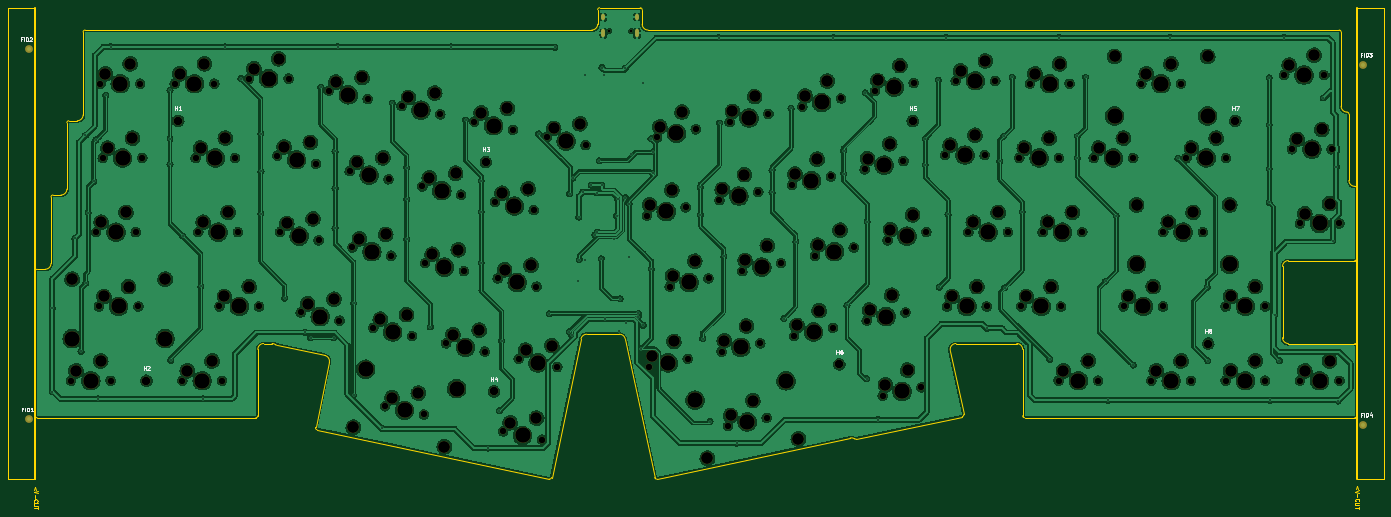
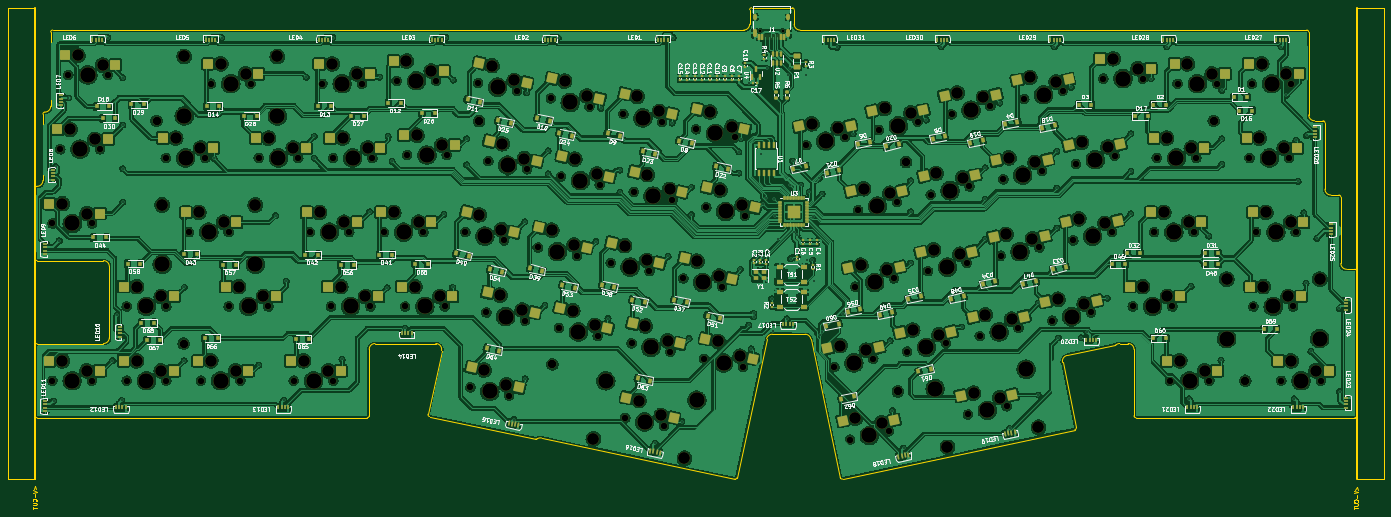
Circuit board: 11 layer files. Board 353.1 x 128.7 mm.
- bottom_copper: Skeleton68rev2-CuBottom.gbr (2218922 bytes)
- top_copper: Skeleton68rev2-CuTop.gbr (1494176 bytes)
- outline: Skeleton68rev2-EdgeCuts.gbr (7725 bytes)
- bottom_mask: Skeleton68rev2-MaskBottom.gbr (32818 bytes)
- top_mask: Skeleton68rev2-MaskTop.gbr (13120 bytes)
- drill: Skeleton68rev2-NPTH.drl (6617 bytes)
- drill: Skeleton68rev2-PTH.drl (2968 bytes)
- paste: Skeleton68rev2-PasteBottom.gbr (21711 bytes)
- paste: Skeleton68rev2-PasteTop.gbr (461 bytes)
- bottom_silk: Skeleton68rev2-SilkBottom.gbr (184553 bytes)
- top_silk: Skeleton68rev2-SilkTop.gbr (20188 bytes)

=== bottom_copper: Skeleton68rev2-CuBottom.gbr (2218922 bytes, source omitted) ===
=== top_copper: Skeleton68rev2-CuTop.gbr (1494176 bytes, source omitted) ===
=== outline: Skeleton68rev2-EdgeCuts.gbr (7725 bytes, source omitted) ===
=== bottom_mask: Skeleton68rev2-MaskBottom.gbr (32818 bytes, source omitted) ===
=== top_mask: Skeleton68rev2-MaskTop.gbr (13120 bytes, source omitted) ===
=== drill: Skeleton68rev2-NPTH.drl (6617 bytes, source omitted) ===
=== drill: Skeleton68rev2-PTH.drl ===
M48
; DRILL file {KiCad (6.0.9)} date Thu Dec 15 18:11:33 2022
; FORMAT={-:-/ absolute / inch / decimal}
; #@! TF.CreationDate,2022-12-15T18:11:33+09:00
; #@! TF.GenerationSoftware,Kicad,Pcbnew,(6.0.9)
; #@! TF.FileFunction,Plated,1,2,PTH
FMAT,2
INCH
; #@! TA.AperFunction,Plated,PTH,ViaDrill
T1C0.0157
; #@! TA.AperFunction,Plated,PTH,ComponentDrill
T2C0.0236
%
G90
G05
T1
X0.9195Y-4.512
X0.9217Y-3.6728
X1.1484Y-2.9654
X1.2106Y-4.1051
X1.2539Y-1.9252
X1.2591Y-3.4173
X1.2815Y-2.7059
X1.3394Y-2.389
X1.3598Y-1.9713
X1.3795Y-4.585
X1.4591Y-1.5189
X1.5091Y-1.0299
X2.1091Y-1.4693
X2.1091Y-1.9587
X2.1091Y-2.2154
X2.1177Y-4.1953
X2.2398Y-2.9413
X2.4201Y-3.4496
X2.4417Y-4.585
X2.6646Y-1.0299
X2.8244Y-1.35
X3.028Y-1.9063
X3.028Y-2.2874
X3.028Y-2.715
X3.2661Y-3.5697
X3.4709Y-3.915
X3.5299Y-3.9677
X3.6323Y-1.4374
X3.7614Y-3.9701
X3.7764Y-2.0858
X3.7764Y-2.4567
X3.7764Y-2.8594
X3.8016Y-1.0299
X3.963Y-3.6185
X3.963Y-4.5465
X4.2524Y-4.8835
X4.3539Y-1.598
X4.5004Y-2.2504
X4.5004Y-2.5717
X4.5004Y-2.9724
X4.7386Y-3.8598
X4.9441Y-1.0299
X5.0941Y-1.7701
X5.2528Y-2.3819
X5.2528Y-2.6957
X5.2528Y-3.2134
X5.324Y-5.0827
X5.4366Y-4.7067
X5.4587Y-4.0
X5.8331Y-1.9079
X5.9402Y-3.7262
X5.9969Y-1.0354
X6.1437Y-3.9079
X6.1461Y-2.5157
X6.1677Y-3.9437
X6.1769Y-2.3571
X6.2287Y-3.3961
X6.237Y-2.7492
X6.2445Y-3.1827
X6.2776Y-2.4976
X6.2998Y-3.1825
X6.3059Y-1.311
X6.363Y-2.4256
X6.4004Y-2.9303
X6.4181Y-2.5044
X6.426Y-2.8992
X6.4449Y-2.1823
X6.4654Y-3.1709
X6.4705Y-2.4299
X6.4709Y-1.2394
X6.4907Y-1.3134
X6.5035Y-3.776
X6.5917Y-2.9721
X6.6217Y-2.7358
X6.6311Y-2.5638
X6.6413Y-3.8976
X6.6559Y-3.5752
X6.7075Y-1.2457
X6.7094Y-2.5535
X6.7181Y-3.8169
X6.7437Y-3.1566
X6.7469Y-2.6154
X6.7634Y-2.1083
X6.8386Y-3.7563
X6.8398Y-3.7209
X6.863Y-4.0815
X6.8835Y-1.3969
X6.8882Y-3.8409
X6.9669Y-1.9575
X6.972Y-3.2772
X6.9879Y-2.0917
X6.9879Y-2.3054
X7.4665Y-2.4476
X7.4665Y-2.7244
X7.4894Y-3.9768
X7.5638Y-4.8146
X7.6508Y-0.9362
X7.6614Y-1.7992
X7.7028Y-3.1469
X7.8319Y-5.0335
X8.1906Y-2.274
X8.1906Y-2.4988
X8.3094Y-3.774
X8.3823Y-1.6524
X8.4319Y-2.9969
X8.8106Y-0.9362
X8.9142Y-2.0791
X8.9142Y-2.3126
X8.9472Y-3.6413
X9.1307Y-1.4937
X9.1457Y-4.3823
X9.1504Y-2.7969
X9.261Y-4.7949
X9.7374Y-1.9579
X9.7374Y-2.2209
X9.8713Y-1.3657
X9.8799Y-3.4575
X9.9469Y-0.9362
X9.9681Y-2.7209
X10.3598Y-3.8744
X10.4902Y-2.1878
X10.5293Y-1.9337
X10.5407Y-3.4624
X10.6165Y-1.3366
X10.7173Y-2.6969
X10.9961Y-4.1866
X11.0886Y-0.9362
X11.2752Y-1.9331
X11.2752Y-2.1559
X11.3567Y-1.3378
X11.5589Y-3.3978
X11.5831Y-4.6
X11.6669Y-2.7366
X11.8382Y-4.2449
X12.213Y-0.9362
X12.2898Y-2.1575
X12.5874Y-3.4594
X12.5913Y-4.2
X13.2114Y-1.3425
X13.2114Y-1.8197
X13.2114Y-2.261
X13.2114Y-2.6012
X13.222Y-4.6
X13.2667Y-3.739
X13.3157Y-4.2
X13.363Y-0.9362
X13.7591Y-1.5469
X13.8522Y-2.9876
X13.8902Y-2.2409
X13.9098Y-4.6071
T2
G00X6.4866Y-0.7169
M15
G01X6.4866Y-0.7406
M16
G05
G00X6.4866Y-0.8717
M15
G01X6.4866Y-0.915
M16
G05
G00X6.8268Y-0.7169
M15
G01X6.8268Y-0.7406
M16
G05
G00X6.8268Y-0.8717
M15
G01X6.8268Y-0.915
M16
G05
T0
M30

=== paste: Skeleton68rev2-PasteBottom.gbr (21711 bytes, source omitted) ===
=== paste: Skeleton68rev2-PasteTop.gbr ===
%TF.GenerationSoftware,KiCad,Pcbnew,(6.0.9)*%
%TF.CreationDate,2022-12-15T18:11:33+09:00*%
%TF.ProjectId,Skeleton68rev2,536b656c-6574-46f6-9e36-38726576322e,rev?*%
%TF.SameCoordinates,Original*%
%TF.FileFunction,Paste,Top*%
%TF.FilePolarity,Positive*%
%FSLAX46Y46*%
G04 Gerber Fmt 4.6, Leading zero omitted, Abs format (unit mm)*
G04 Created by KiCad (PCBNEW (6.0.9)) date 2022-12-15 18:11:33*
%MOMM*%
%LPD*%
G01*
G04 APERTURE LIST*
G04 APERTURE END LIST*
M02*

=== bottom_silk: Skeleton68rev2-SilkBottom.gbr (184553 bytes, source omitted) ===
=== top_silk: Skeleton68rev2-SilkTop.gbr (20188 bytes, source omitted) ===
